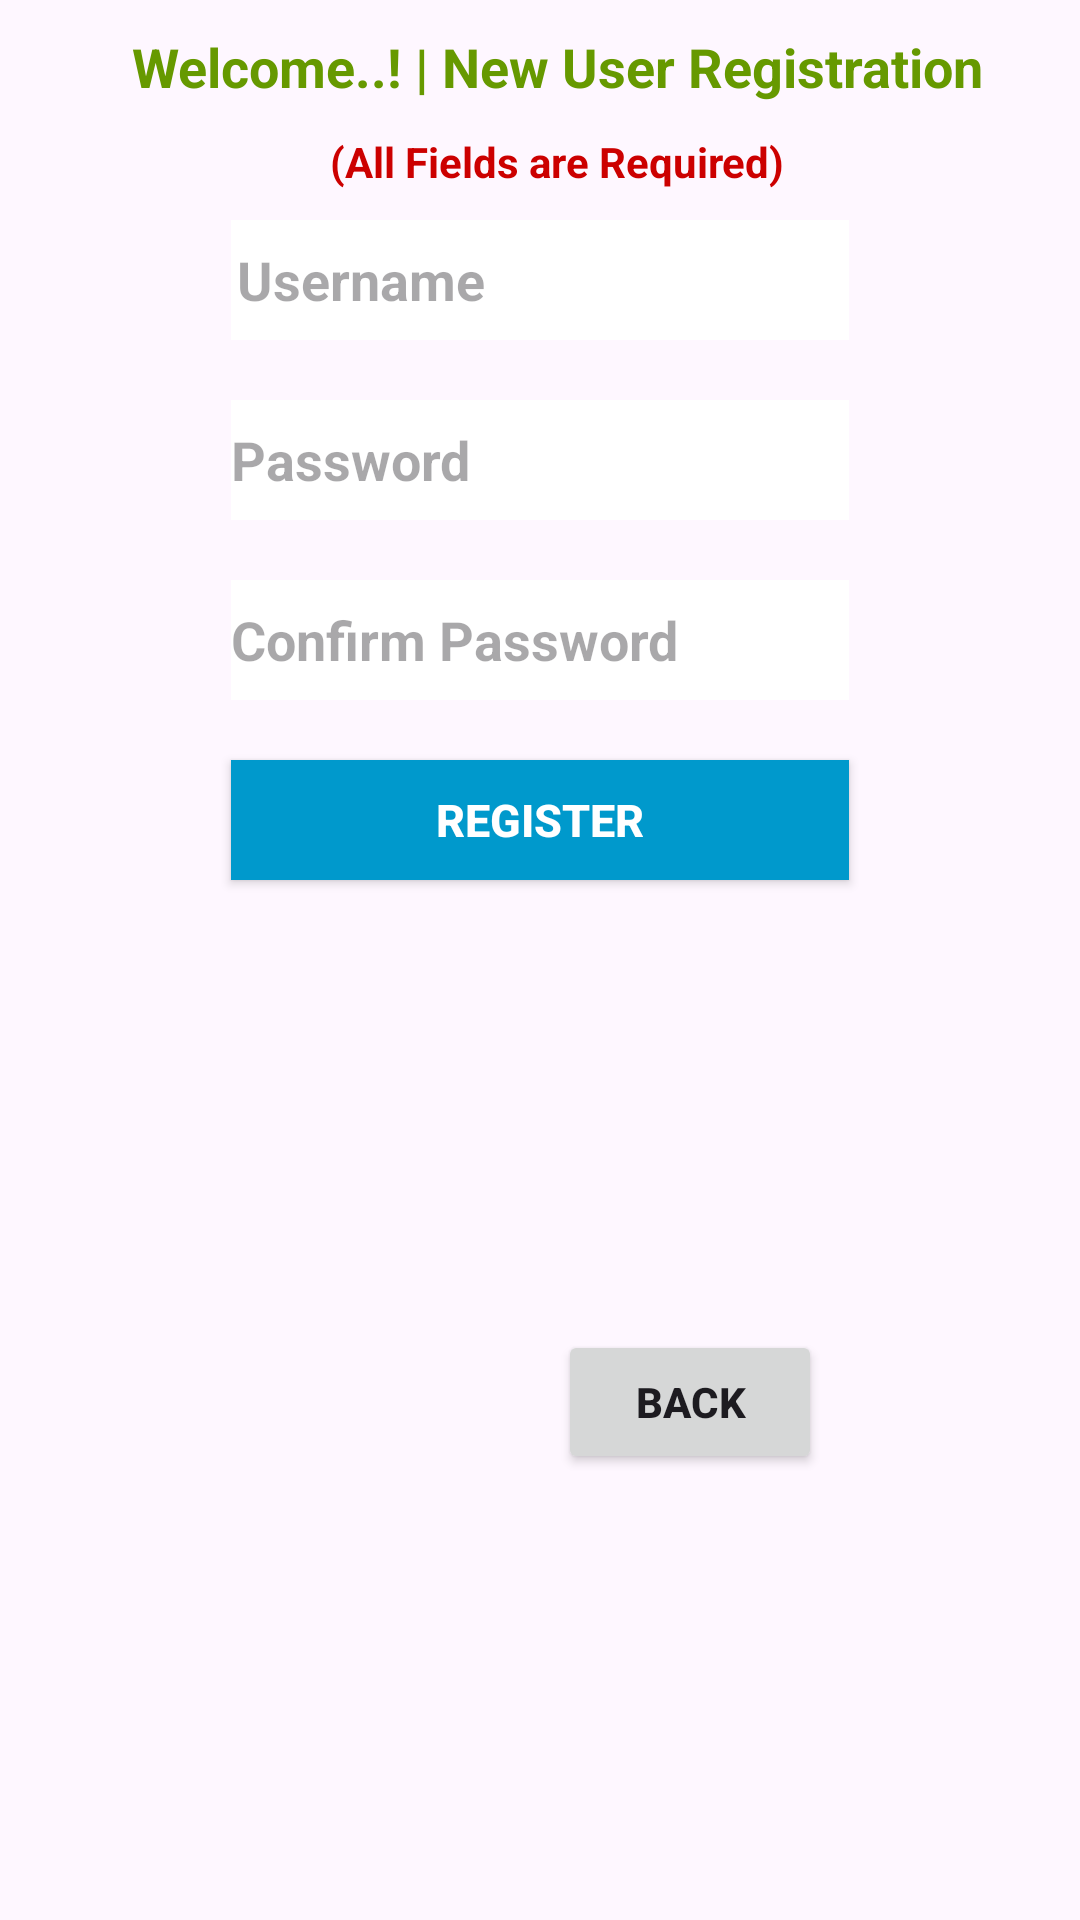

The Android layout XML behind this screen, and the referenced resources:
<!-- AndroidManifest.xml: application theme Theme.Assignment5MIT320622550119 -->
<!-- res/layout/activity_register.xml -->
<?xml version="1.0" encoding="utf-8"?>
<LinearLayout xmlns:android="http://schemas.android.com/apk/res/android"
    android:layout_width="match_parent"
    android:layout_height="match_parent"
    android:orientation="vertical"
    android:gravity="center_horizontal">

    <TextView
        android:id="@+id/textView"
        android:layout_width="wrap_content"
        android:layout_height="wrap_content"
        android:layout_marginTop="10dp"
        android:paddingLeft="12dp"
        android:textStyle="bold"
        android:text="Welcome..! | New User Registration"
        android:textColor="@android:color/holo_green_dark"
        android:textSize="18sp" />

    <TextView
        android:id="@+id/textView1"
        android:layout_width="wrap_content"
        android:layout_height="wrap_content"
        android:layout_marginTop="10dp"
        android:paddingLeft="12dp"
        android:textStyle="bold"
        android:text="(All Fields are Required)"
        android:textColor="@android:color/holo_red_dark"
        android:textSize="14sp" />

    <EditText
        android:id="@+id/edittext_username"
        android:textStyle="bold"
        android:layout_width="206dp"
        android:layout_height="40dp"
        android:layout_marginTop="10dp"
        android:paddingLeft="2dp"
        android:background="#ffffff"
        android:hint="Username" />

    <EditText
        android:id="@+id/edittext_password"
        android:textStyle="bold"
        android:layout_width="206dp"
        android:layout_height="40dp"
        android:layout_marginTop="20dp"
        android:background="#ffffff"
        android:hint="Password"/>

    <EditText
        android:id="@+id/edittext_cnf_password"
        android:textStyle="bold"
        android:layout_width="206dp"
        android:layout_height="40dp"
        android:layout_marginTop="20dp"
        android:background="#ffffff"
        android:hint="Confirm Password"/>

    <Button
        android:id="@+id/button_register"
        android:textStyle="bold"
        android:layout_width="206dp"
        android:layout_height="40dp"
        android:layout_marginTop="20dp"
        android:background="@android:color/holo_blue_dark"
        android:text="Register"
        android:textColor="#ffffff"
        android:textSize="15sp" />

    <Button
        android:id="@+id/button_back"
        android:textStyle="bold"
        android:layout_width="wrap_content"
        android:layout_height="wrap_content"
        android:layout_marginStart="50dp"
        android:layout_marginTop="150dp"
        android:text="Back" />

</LinearLayout>
<!-- resources referenced by this layout -->
<resources>
  <style name="Theme.Assignment5MIT320622550119" parent="Base.Theme.Assignment5MIT320622550119" />
  <style name="Base.Theme.Assignment5MIT320622550119" parent="Theme.Material3.DayNight.NoActionBar">
          
          
      </style>
</resources>
